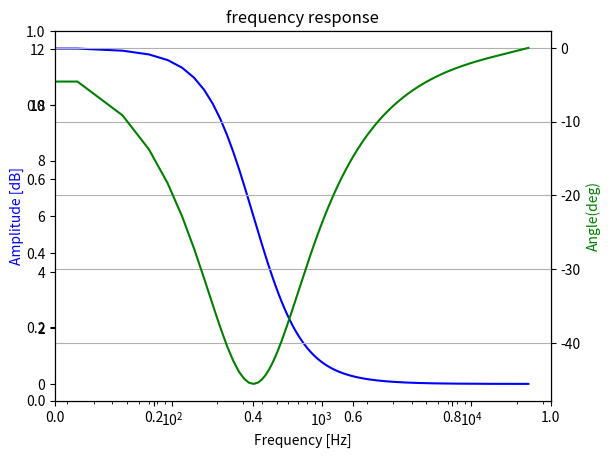

Recreate this plot in Python.
#coding:utf-8

# A class of iir Low Shelving filter

# Check version
#  Python 3.6.4 on win32 (Windows 10)
#  numpy 1.14.0 
#  scipy 1.0.0
#  matplotlib  2.1.1


import matplotlib.pyplot as plt
import numpy as np
from scipy import signal


class Class_IIR_LowShelving1(object):
    def __init__(self, fc=250, gain=2.0, slope=1.0, sampling_rate=48000):
        # design iir Low Shelving filter
        # initalize
        self.fc= fc # midpoint frequecny by unit is [Hz]
        self.sr= sampling_rate # sampling frequecny by unit is [Hz]
        self.gain= gain # amplification factor (magnification).   This must be > 0.0
        self.gain= np.sqrt(self.gain)
        self.slope= slope # shelf slope (S=1 for steepest slope)
        self.b, self.a= self.set_lowshelving()
        #print ('self.b,self.a', self.b, self.a)

    def filtering(self, xin):
    	# process filtering, using scipy
    	# input xin
    	# output filtered xin
        return signal.lfilter(self.b, self.a, xin)
        
    def f_show(self, worN=1024):
        # draw frequency response, using scipy
        wlist, fres = signal.freqz(self.b, self.a, worN=worN)
        
        fig = plt.figure()
        ax1 = fig.add_subplot(111)
        flist = wlist / ((2.0 * np.pi) / self.sr)
        plt.title('frequency response')
        ax1 = fig.add_subplot(111)
        
        plt.semilogx(flist, 20 * np.log10(abs(fres)), 'b')  # plt.plot(flist, 20 * np.log10(abs(fres)), 'b')
        
        plt.ylabel('Amplitude [dB]', color='b')
        plt.xlabel('Frequency [Hz]')
        
        ax2 = ax1.twinx()
        angles = np.unwrap(np.angle(fres))
        angles = angles / ((2.0 * np.pi) / 360.0)
        plt.semilogx(flist, angles, 'g')  # plt.plot(flist, angles, 'g')
        plt.ylabel('Angle(deg)', color='g')
        plt.grid()
        plt.axis('tight')
        plt.show()

    def set_lowshelving(self,):
        
        omega= (self.fc / self.sr) * np.pi * 2.0
        sn= np.sin(omega)
        cs= np.cos(omega)
        alpha = sn / 2.0 * np.sqrt((self.gain + 1.0/self.gain) * (1.0/self.slope - 1.0) + 2.0)
        
        b=np.zeros(3) # umerator(bunsi)
        a=np.zeros(3) # denominator(bunbo)
        
        a[0]= ((self.gain + 1.0 ) + (self.gain - 1.0) * cs + 2.0 * np.sqrt(self.gain) * alpha)
        a[1]= -2.0 * (( self.gain - 1.0) + ( self.gain + 1.0) * cs)
        a[2]= ((self.gain + 1.0) + (self.gain - 1.0 ) * cs - 2.0 * np.sqrt( self.gain) * alpha )
        
        b[0]= self.gain * ((self.gain +1.0 ) - (self.gain - 1.0) * cs + 2.0 * np.sqrt(self.gain) * alpha )
        b[1]= 2.0 * self.gain * ((self.gain - 1.0) - (self.gain + 1.0 ) * cs)
        b[2]= self.gain * ((self.gain + 1.0) - (self.gain - 1.0) * cs - 2.0 * np.sqrt(self.gain) * alpha)
        
        b /= a[0]
        a /= a[0]
        
        return b, a


if __name__ == '__main__':
    
    # low shelf filter sample 
    iir_LS1=Class_IIR_LowShelving1( fc=350, gain=4.0, slope=0.75, sampling_rate=48000)
    # draw frequency response
    iir_LS1.f_show()
    
    
